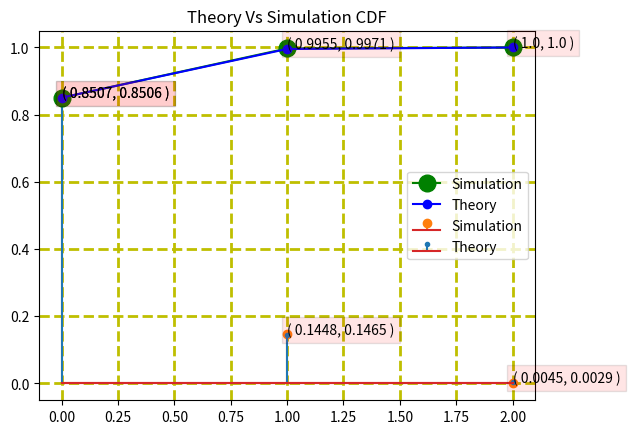

Here is the Python script that generated this plot:
# -*- coding: utf-8 -*-
"""
Created on Sat Jan 30 18:49:47 2021

[redacted]
"""

import matplotlib.pyplot as plt
import numpy as np
import math
from scipy.stats import bernoulli

def sim(prec):
    n_rv = 3
    x = np.array([0, 1, 2])    
    pmf = np.array([round(188/221, prec), round(32/221, prec), round(1/221, prec)])
    cdf = np.cumsum(pmf)

    sim_len = int(math.pow(10, prec))
    sim_bern_arr = np.zeros(shape=(n_rv, sim_len), dtype=int)
    sim_pmf = np.zeros(shape=n_rv, dtype=float)
    sim_cdf = np.zeros(shape=n_rv, dtype=float)
    sim_counter = np.zeros(shape=n_rv, dtype=int)
    
    for i in range(n_rv):
        sim_bern_arr[i] = bernoulli.rvs(size=sim_len, p=cdf[i])
        sim_counter[i] = np.count_nonzero(sim_bern_arr[i])
        
    sim_counter[1:] -= sim_counter[:-1].copy()
    sim_pmf = np.round(sim_counter/sim_len, prec)
    sim_cdf = np.cumsum(sim_pmf)
    
    print('Precision is set to ', prec, ' digits.\n')
    print('The theoretical PMf values are: ', pmf)
    print('The simulation PMf values are: ', sim_pmf)
    print('\nThe theoretical CDF values are: ', cdf)
    print('The simulated CDF values  are: ', sim_cdf)
    plot(x, pmf, sim_pmf, 'blue', 'red', 'Theory Vs Simulation PMf', False)
    print('\n\n')
    plot(x, cdf, sim_cdf, 'yellow', 'black', 'Theory Vs Simulation CDF', True)

def plot(x, dist1, dist2, col1, col2, t, flag_):    
    if flag_ is True:
        plt.plot(x, dist2, color='green', marker='o', markersize=12, label='Simulation')
        plt.plot(x, dist1, color='blue', marker='o', markersize=6, label='Theory')
    else:
        plt.stem(x, dist2, linefmt='C1-', markerfmt='C1o', label='Simulation')
        plt.stem(x, dist1, linefmt='C0-', markerfmt='C0.', label='Theory')
    for i in range(x.size):
        point_val = "( {}, {} )"
        point_val.format(dist1[i], dist2[i])
        plt.text(x[i], dist2[i], str(point_val.format(dist1[i], dist2[i])), bbox=dict(facecolor='red', alpha=0.1))
        
    plt.grid(color='y', linestyle='--', linewidth=2)
    plt.legend()
    plt.title(t)
    plt.show()

sim(4)